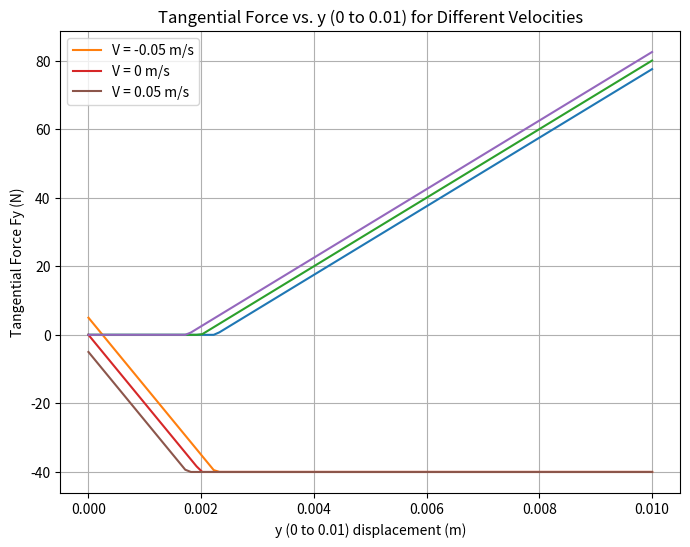
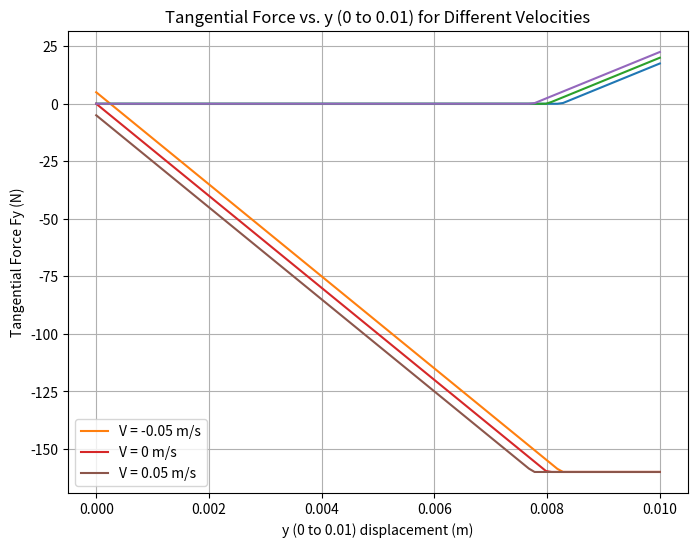
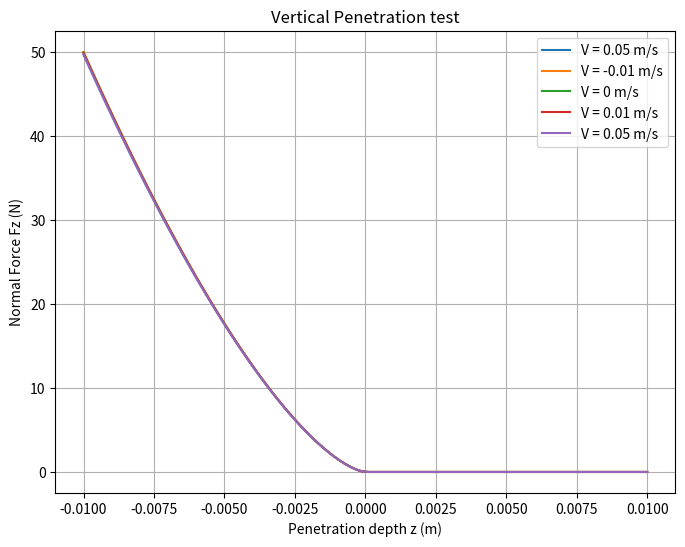
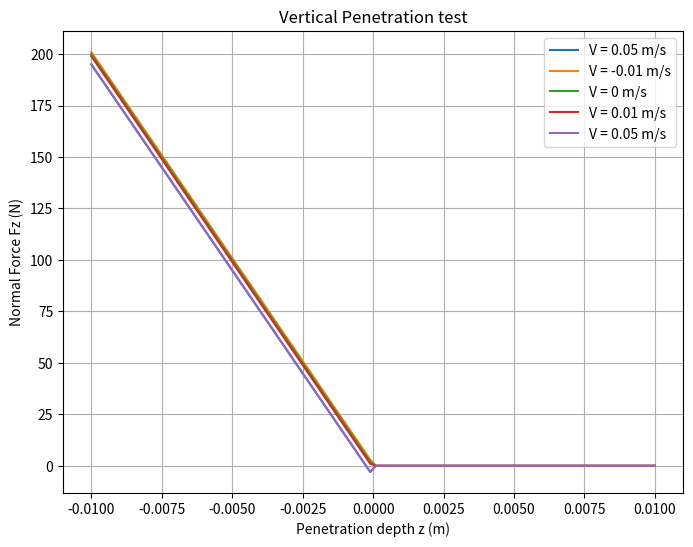

Here is the Python script that generated these plots, in order:
# -*- coding: utf-8 -*-
"""
Created on Thu Mar 20 16:22:55 2025

@author: mmora
"""

# -*- coding: utf-8 -*-
"""
Created on Thu Mar 20 15:53:26 2025

@author: mmora
"""

import numpy as np
import matplotlib.pyplot as plt

class Contact_Manager:
    def __init__(self, nSensors):
        """
        Initialize the memory of the contact points for the tangential contact forces.

        Parameters:
        nSensors (int) : Number of force sensors + 1
        """
        self.nSensors = nSensors
        self.Contact_PxF  = np.full((nSensors, 4), np.nan)
        self.Previous_PxF = np.full((nSensors, 4), np.nan)
        self.InContact    = np.zeros(nSensors, dtype=int)
        return 
    
    def update_contact(self, ixF, PxF):
        """
        Update the contact memory with the new sensor position.
        """
        PxF = PxF[:4]  # Ensure we're using the first 4 elements
        print("PxF:")
        print(PxF)
        # Initialization
        if np.isnan(self.Previous_PxF[ixF, 0]):
            self.Previous_PxF[ixF] = PxF
            if PxF[3] <= 0:
                self.Contact_PxF[ixF] = PxF
                self.Contact_PxF[ixF, 3] = 0.0
                self.InContact[ixF] = 1
        
        # Detection of penetration
        if PxF[3] <= 0:
            if self.InContact[ixF] == 0:
                ratio = self.Previous_PxF[ixF, 3] / (self.Previous_PxF[ixF, 3] - PxF[3])
                self.Contact_PxF[ixF, :4] = self.Previous_PxF[ixF, :4] + ratio * (PxF - self.Previous_PxF[ixF, :4])
                self.Contact_PxF[ixF, 3] = 0.0
                self.InContact[ixF] = 1
        else:
            self.InContact[ixF] = 0
        print("Previous:")
        print(self.Previous_PxF[ixF])
        self.Previous_PxF[ixF] = PxF
        print("Contact Point:")
        print(self.Contact_PxF[ixF])
        
        return
    
    def update_slip_contact(self, ixF, PxF, delta_slip_x, delta_slip_y, slip):
        if slip == 1 and self.InContact[ixF] == 1:
            self.Contact_PxF[ixF, 1:3] = PxF[1:3] -np.array([delta_slip_x, delta_slip_y])
        return
    
    def compute_penetrations(self, ixF, PxF, VxF):
        deltas = np.zeros(3)
        deltas_dot = np.zeros(3)
        if self.InContact[ixF] == 1:
            deltas = PxF[1:4] - self.Contact_PxF[ixF, 1:4]
            deltas_dot = VxF[1:4]
        return deltas, deltas_dot


class HuntCrossleyHertz:
    def __init__(self, k, n, d):
        """
        Initialize the Hunt-Crossley Hertz contact model.

        Parameters:
        k (float): Stiffness coefficient 
        n (float): Nonlinearity exponent (usually 3/2 for Hertzian contact)
        d (float): Damping coefficient
        """
        self.k = k
        self.n = n
        self.d = d

    def compute_normal_force(self, delta, delta_dot):
        """
        Compute the normal contact force.

        Parameters:
        delta (float): Penetration depth (m)
        delta_dot (float): Penetration rate (m/s)

        Returns:
        float: Normal force (N)
        """
        if delta < 0:
            Fz = self.k * (abs(delta) ** self.n) * (1 - self.d * delta_dot)
        else:
            Fz = 0  # No force if there's no contact
        return Fz


class ViscoelasticCoulombModel:
    def __init__(self, mu, k, d):
        """
        Initialize the Viscoelastic Coulomb friction model.

        Parameters:
        mu (float): Coefficient of friction
        k (float): Stiffness coefficient
        d (float): Damping coefficient
        """
        self.mu = mu
        self.k = k
        self.d = d

    def compute_tangential_force(self, F_n, delta_x, delta_x_dot, delta_y, delta_y_dot):
        """
        Compute the tangential friction force.

        Parameters:
        F_n (float): Normal force (N)
        delta_x, delta_y (float): Tangential displacements (m)
        delta_x_dot, delta_y_dot (float): Tangential velocities (m/s)

        Returns:
        tuple: (Fx, Fy, delta_no_slip_x, delta_no_slip_y, slip)
        """
        # Compute raw viscoelastic forces
        Fx = -self.k * delta_x - self.d * delta_x_dot
        Fy = -self.k * delta_y - self.d * delta_y_dot
        print(Fy)

        # Compute total force magnitude
        F_total = np.sqrt(Fx**2 + Fy**2)
        print(F_total)
        F_max = self.mu * F_n  # Maximum allowable force
        print(F_max)
        
        delta_no_slip_x, delta_no_slip_y = delta_x, delta_y
        slip = 0

        # Apply saturation
        if F_total > max(F_max,0):
            scaling_factor = F_max / F_total
            Fx *= scaling_factor
            Fy *= scaling_factor
            delta_no_slip_x = -(Fx + self.d * delta_x_dot) / self.k 
            delta_no_slip_y = -(Fy + self.d * delta_y_dot) / self.k
            slip = 1
          
        return Fx, Fy, delta_no_slip_x, delta_no_slip_y, slip
    
    def compute_normal_force(self, delta, delta_dot):
        """ Compute normal force using a viscoelastic model. """
        if(delta <= 0):
            Fz = -self.k * delta - self.d * delta_dot
        else:
            Fz = 0
        return Fz


# Instantiate models
hch_model = HuntCrossleyHertz(k=5e4, n=1.5, d=0.1)
vc_model = ViscoelasticCoulombModel(mu=0.8, k=2e4, d=100.0)

# Instantiate a ContactManager
cm = Contact_Manager(nSensors=2)


def user_ExtForces(PxF, VxF, ixF, Model):
    """Compute user-defined external forces."""
    Fx, Fy, Fz = 0.0, 0.0, 0.0
    # Update contact information
    cm.update_contact(ixF, PxF)

    # Compute penetrations
    deltas, deltas_dot = cm.compute_penetrations(ixF, PxF, VxF)
    print("deltas")
    print(deltas)
    print(deltas_dot)
    # Normal force computation
    # 0: Hunt-Crossley-Hertz, 1: Viscoelastic Coulomb
    if Model == 0:
        Fz = hch_model.compute_normal_force(deltas[2], deltas_dot[2])
    elif Model == 1:
        Fz = vc_model.compute_normal_force(deltas[2], deltas_dot[2])

    # Compute tangential forces
    print(Fz)
    Fx, Fy, delta_slip_x, delta_slip_y, slip = vc_model.compute_tangential_force(
        Fz, deltas[0], deltas_dot[0], deltas[1], deltas_dot[1]
    )

    # Update slip contact
    cm.update_slip_contact(ixF, PxF, delta_slip_x, delta_slip_y, slip)

    return Fx, Fy, Fz

def test_force_vs_penetration(Model):
    print("test z penetration")
    """ 
    Test and plot force along z for different penetration velocities using user_ExtForces.
    """
    z_values = np.linspace(0.01, -0.01, 100)  # Penetration depth from 0.001 to -0.01
    velocities = [0.05, -0.01 , 0, 0.01, 0.05]  # Different penetration speeds

    plt.figure(figsize=(8, 6))

    for v in velocities:
        Fz_values = []
        for z in z_values:
            # Create PxF and VxF vectors
            PxF = np.array([0, 0, 0, z])  # Position with penetration depth z
            VxF = np.array([0, 0, 0, v])  # Velocity with penetration rate v
            
            # Compute force using user_ExtForces
            Fx, Fy, Fz = user_ExtForces(PxF, VxF, 1,Model)
            
            Fz_values.append(Fz)

        plt.plot(z_values, Fz_values, label=f'V = {v} m/s')

    plt.xlabel("Penetration depth z (m)")
    plt.ylabel("Normal Force Fz (N)")
    plt.title("Vertical Penetration test")
    plt.legend()
    plt.grid()
    plt.show()
    return


def test_force_vs_xy(Model):
    """ 
    Test and plot force along y for a fixed penetration depth z = -0.01, 
    spanning x and y in [-0.01, 0.01] for different velocities.
    """
    velocities = [-0.05, 0, 0.05]  # Different penetration speeds
    fixed_z = -0.01  # Fixed penetration depth

    # Define the spans
    spans = {
        "y (0 to 0.01)": np.linspace(0, 0.01, 100)}
    """
        "y (0 to -0.01)": np.linspace(0, -0.01, 100),
        "x (0 to 0.01)": np.linspace(0, 0.01, 100),
        "x (0 to -0.01)": np.linspace(0, -0.01, 100)
    }"""

    for i, (label, values) in enumerate(spans.items()):
        plt.figure(figsize=(8, 6))
        
        for v in velocities:
            F_values = []
            CP_values = []
            cm.Contact_PxF[1] = np.zeros(4)
            for val in values:
                if "y" in label:
                    PxF = np.array([0, 0, val, fixed_z])  # Modify y
                    VxF = np.array([0, 0, v, 0])  # Velocity with penetration rate v
                    Fx, Fy, Fz = user_ExtForces(PxF, VxF, 1,Model)
                    F_values.append(Fy)
                    CP_values.append(cm.Contact_PxF[1,2])
                    
                else:
                    PxF = np.array([0, val, 0, fixed_z])  # Modify x
                    VxF = np.array([0, v, 0, 0])  # Velocity with penetration rate v
                    Fx, Fy, Fz = user_ExtForces(PxF, VxF, 1,Model)
                    F_values.append(Fx)
                
                
            print(CP_values)
            plt.plot(values,np.array(CP_values)*10000)
            plt.plot(values, F_values, label=f'V = {v} m/s')
            

        plt.xlabel(f"{label} displacement (m)")
        plt.ylabel("Tangential Force Fy (N)")
        plt.title(f"Tangential Force vs. {label} for Different Velocities")
        plt.legend()
        plt.grid()
        plt.show()

# Run tests
test_force_vs_xy(0)
test_force_vs_xy(1)
test_force_vs_penetration(0)
test_force_vs_penetration(1)